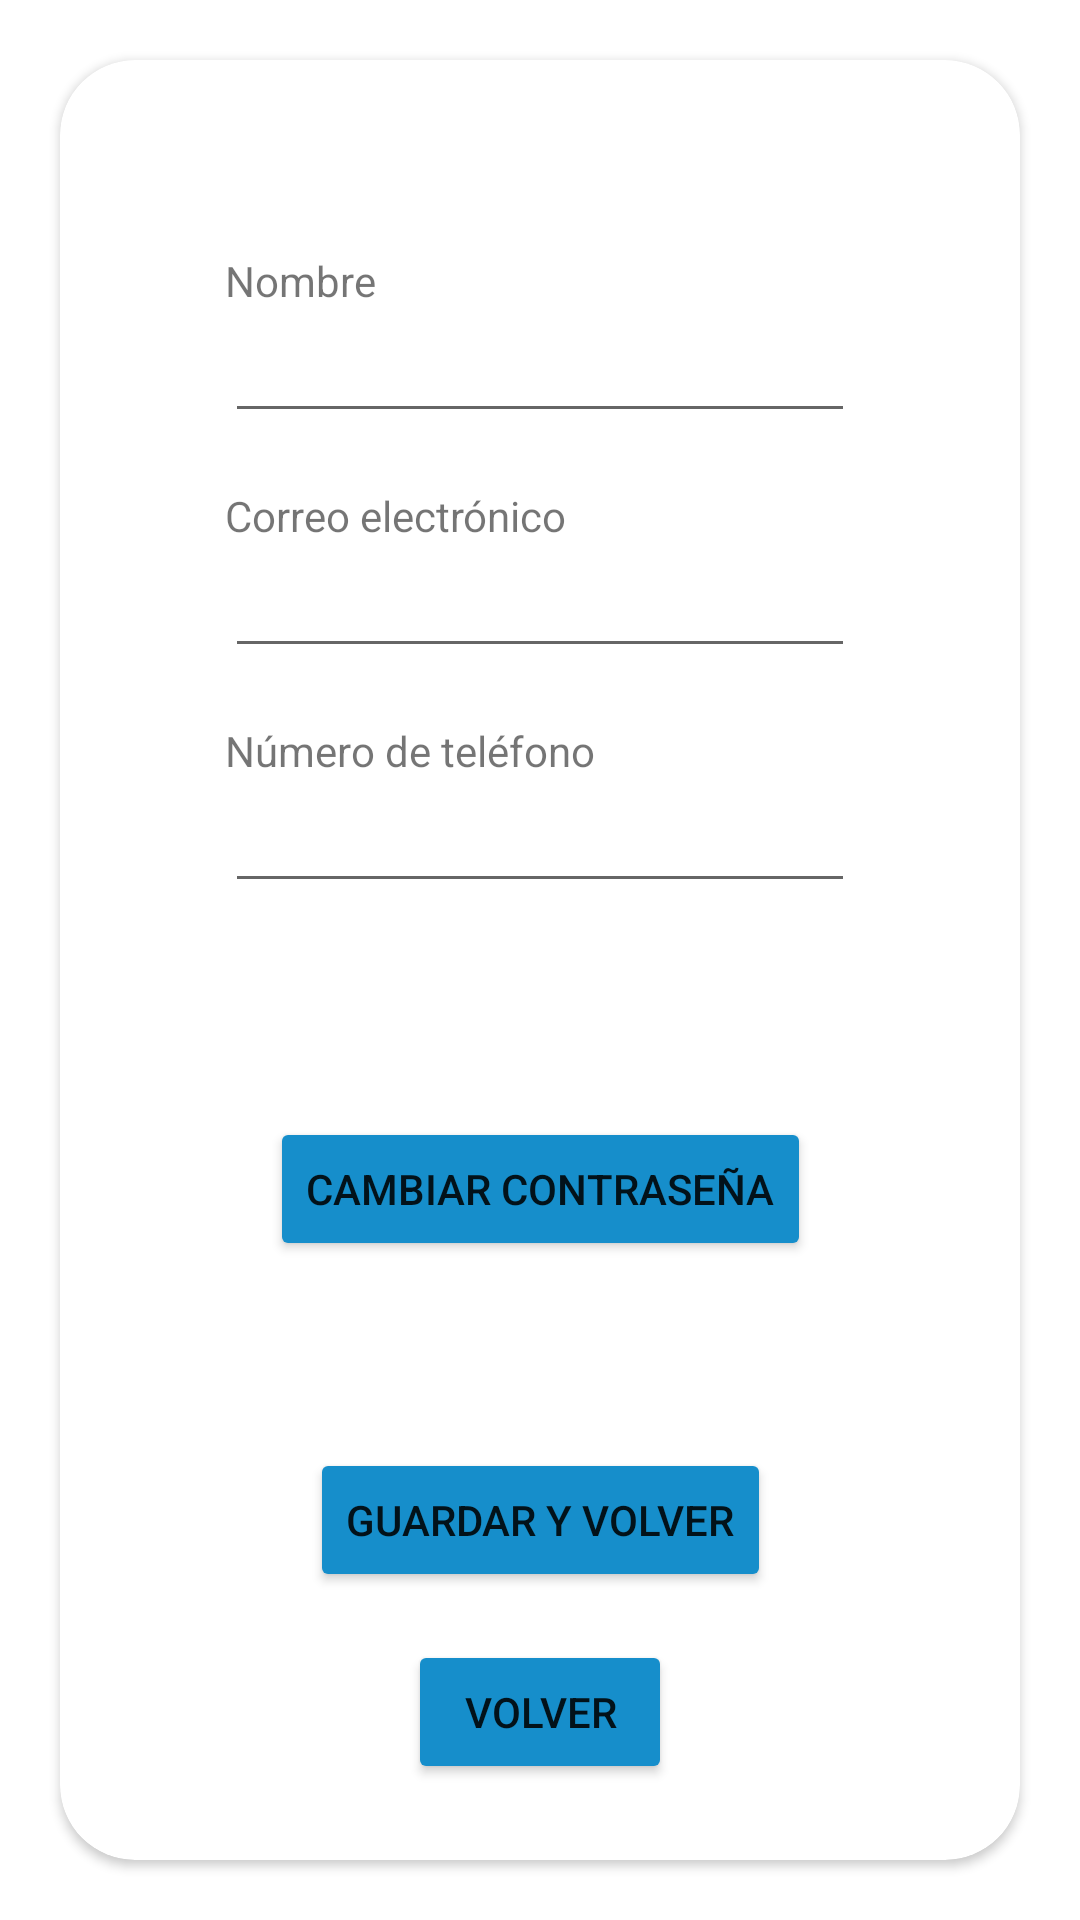

Reconstruct the res/layout file that produces this screen, plus the resources it refers to.
<!-- AndroidManifest.xml: application theme Theme.HairHood -->
<!-- res/layout/fragment_more_info_pelu.xml -->
<?xml version="1.0" encoding="utf-8"?>
<androidx.constraintlayout.widget.ConstraintLayout xmlns:android="http://schemas.android.com/apk/res/android"
    xmlns:app="http://schemas.android.com/apk/res-auto"
    xmlns:tools="http://schemas.android.com/tools"
    android:id="@+id/layouMasInfoPelu"
    android:layout_width="match_parent"
    android:layout_height="match_parent"
    tools:context=".fragments.MoreInfoPelu">

    <androidx.cardview.widget.CardView
        android:id="@+id/card"
        android:layout_width="match_parent"
        android:layout_height="match_parent"
        android:layout_margin="20dp"
        app:cardCornerRadius="25dp"
        app:layout_constraintBottom_toBottomOf="parent"
        app:layout_constraintEnd_toEndOf="parent"
        app:layout_constraintStart_toStartOf="parent"
        app:layout_constraintTop_toTopOf="parent">

        <androidx.constraintlayout.widget.ConstraintLayout
            android:layout_width="match_parent"
            android:layout_height="match_parent">

            <TextView
                android:id="@+id/textView5"
                android:layout_width="wrap_content"
                android:layout_height="wrap_content"
                android:layout_marginTop="64dp"
                android:text="@string/nameSurname"
                app:layout_constraintEnd_toEndOf="@+id/editTextNombrePelu2"
                app:layout_constraintHorizontal_bias="0.0"
                app:layout_constraintStart_toStartOf="@+id/editTextNombrePelu2"
                app:layout_constraintTop_toTopOf="parent" />

            <EditText
                android:id="@+id/editTextNombrePelu2"
                android:layout_width="wrap_content"
                android:layout_height="wrap_content"
                android:layout_marginStart="16dp"
                android:layout_marginEnd="16dp"
                android:ems="10"
                android:inputType="textPersonName"
                app:layout_constraintEnd_toEndOf="parent"
                app:layout_constraintStart_toStartOf="parent"
                app:layout_constraintTop_toBottomOf="@+id/textView5"
                tools:ignore="SpeakableTextPresentCheck,TouchTargetSizeCheck" />

            <TextView
                android:id="@+id/textView9"
                android:layout_width="wrap_content"
                android:layout_height="wrap_content"
                android:layout_marginTop="18dp"
                android:text="@string/email"
                app:layout_constraintEnd_toEndOf="@+id/editTextEmailPelu"
                app:layout_constraintHorizontal_bias="0.0"
                app:layout_constraintStart_toStartOf="@+id/editTextEmailPelu"
                app:layout_constraintTop_toBottomOf="@+id/editTextNombrePelu2" />

            <EditText
                android:id="@+id/editTextEmailPelu"
                android:layout_width="wrap_content"
                android:layout_height="wrap_content"
                android:ems="10"
                android:inputType="textPersonName"
                app:layout_constraintEnd_toEndOf="@+id/editTextNombrePelu2"
                app:layout_constraintStart_toStartOf="@+id/editTextNombrePelu2"
                app:layout_constraintTop_toBottomOf="@+id/textView9"
                tools:ignore="SpeakableTextPresentCheck,TouchTargetSizeCheck" />

            <TextView
                android:id="@+id/textView10"
                android:layout_width="wrap_content"
                android:layout_height="wrap_content"
                android:layout_marginTop="18dp"
                android:text="@string/phoneNumber"
                app:layout_constraintEnd_toEndOf="@+id/editTextTfnoPelu"
                app:layout_constraintHorizontal_bias="0.0"
                app:layout_constraintStart_toStartOf="@+id/editTextTfnoPelu"
                app:layout_constraintTop_toBottomOf="@+id/editTextEmailPelu" />

            <EditText
                android:id="@+id/editTextTfnoPelu"
                android:layout_width="wrap_content"
                android:layout_height="wrap_content"
                android:ems="10"
                android:inputType="textPersonName"
                app:layout_constraintEnd_toEndOf="@+id/editTextEmailPelu"
                app:layout_constraintStart_toStartOf="@+id/editTextEmailPelu"
                app:layout_constraintTop_toBottomOf="@+id/textView10"
                tools:ignore="SpeakableTextPresentCheck,TouchTargetSizeCheck" />

            <Button
                android:id="@+id/btnCambiarContraPelu"
                android:layout_width="wrap_content"
                android:layout_height="wrap_content"
                android:text="@string/changePassword"
                app:backgroundTint="@color/pinkColor"
                app:layout_constraintBottom_toBottomOf="parent"
                app:layout_constraintEnd_toEndOf="parent"
                app:layout_constraintStart_toStartOf="parent"
                app:layout_constraintTop_toBottomOf="@+id/editTextTfnoPelu"
                app:layout_constraintVertical_bias="0.263"
                app:shapeAppearanceOverlay="@style/Button5" />

            <Button
                android:id="@+id/btnVolverPelu"
                android:layout_width="wrap_content"
                android:layout_height="wrap_content"
                android:text="@string/back"
                app:backgroundTint="@color/pinkColor"
                app:layout_constraintBottom_toBottomOf="parent"
                app:layout_constraintEnd_toEndOf="parent"
                app:layout_constraintStart_toStartOf="parent"
                app:layout_constraintTop_toBottomOf="@+id/btnCambiarContraPelu"
                app:layout_constraintVertical_bias="0.833"
                app:shapeAppearanceOverlay="@style/Button5" />

            <Button
                android:id="@+id/btnGuardarPelu"
                android:layout_width="wrap_content"
                android:layout_height="wrap_content"
                android:text="@string/saveAndBack"
                app:backgroundTint="@color/pinkColor"
                app:layout_constraintBottom_toBottomOf="parent"
                app:layout_constraintEnd_toEndOf="parent"
                app:layout_constraintStart_toStartOf="parent"
                app:layout_constraintTop_toBottomOf="@+id/btnCambiarContraPelu"
                app:layout_constraintVertical_bias="0.412"
                app:shapeAppearanceOverlay="@style/Button5" />
        </androidx.constraintlayout.widget.ConstraintLayout>
    </androidx.cardview.widget.CardView>

</androidx.constraintlayout.widget.ConstraintLayout>
<!-- resources referenced by this layout -->
<resources>
  <color name="pinkColor">#168ecb</color>
  <string name="back">Volver</string>
  <string name="changePassword">Cambiar contraseña</string>
  <string name="email">Correo electrónico</string>
  <string name="nameSurname">Nombre</string>
  <string name="phoneNumber">Número de teléfono</string>
  <string name="saveAndBack">Guardar y volver</string>
  <style name="Theme.HairHood" parent="Theme.MaterialComponents.DayNight.NoActionBar">
          
          <item name="colorPrimary">@color/purple_500</item>
          <item name="colorPrimaryVariant">@color/purple_700</item>
          <item name="colorOnPrimary">@color/white</item>
          
          <item name="colorSecondary">@color/teal_200</item>
          <item name="colorSecondaryVariant">@color/teal_700</item>
          <item name="colorOnSecondary">@color/black</item>
          <item name="background">@color/white</item>
          
          <item name="android:windowTranslucentStatus">true</item>
          <item name="android:windowLightStatusBar">true</item>
          
      </style>
  <color name="purple_500">#FF6200EE</color>
  <color name="purple_700">#FF3700B3</color>
  <color name="white">#FFFFFFFF</color>
  <color name="teal_200">#FF03DAC5</color>
  <color name="teal_700">#FF018786</color>
  <color name="black">#FF000000</color>
</resources>
